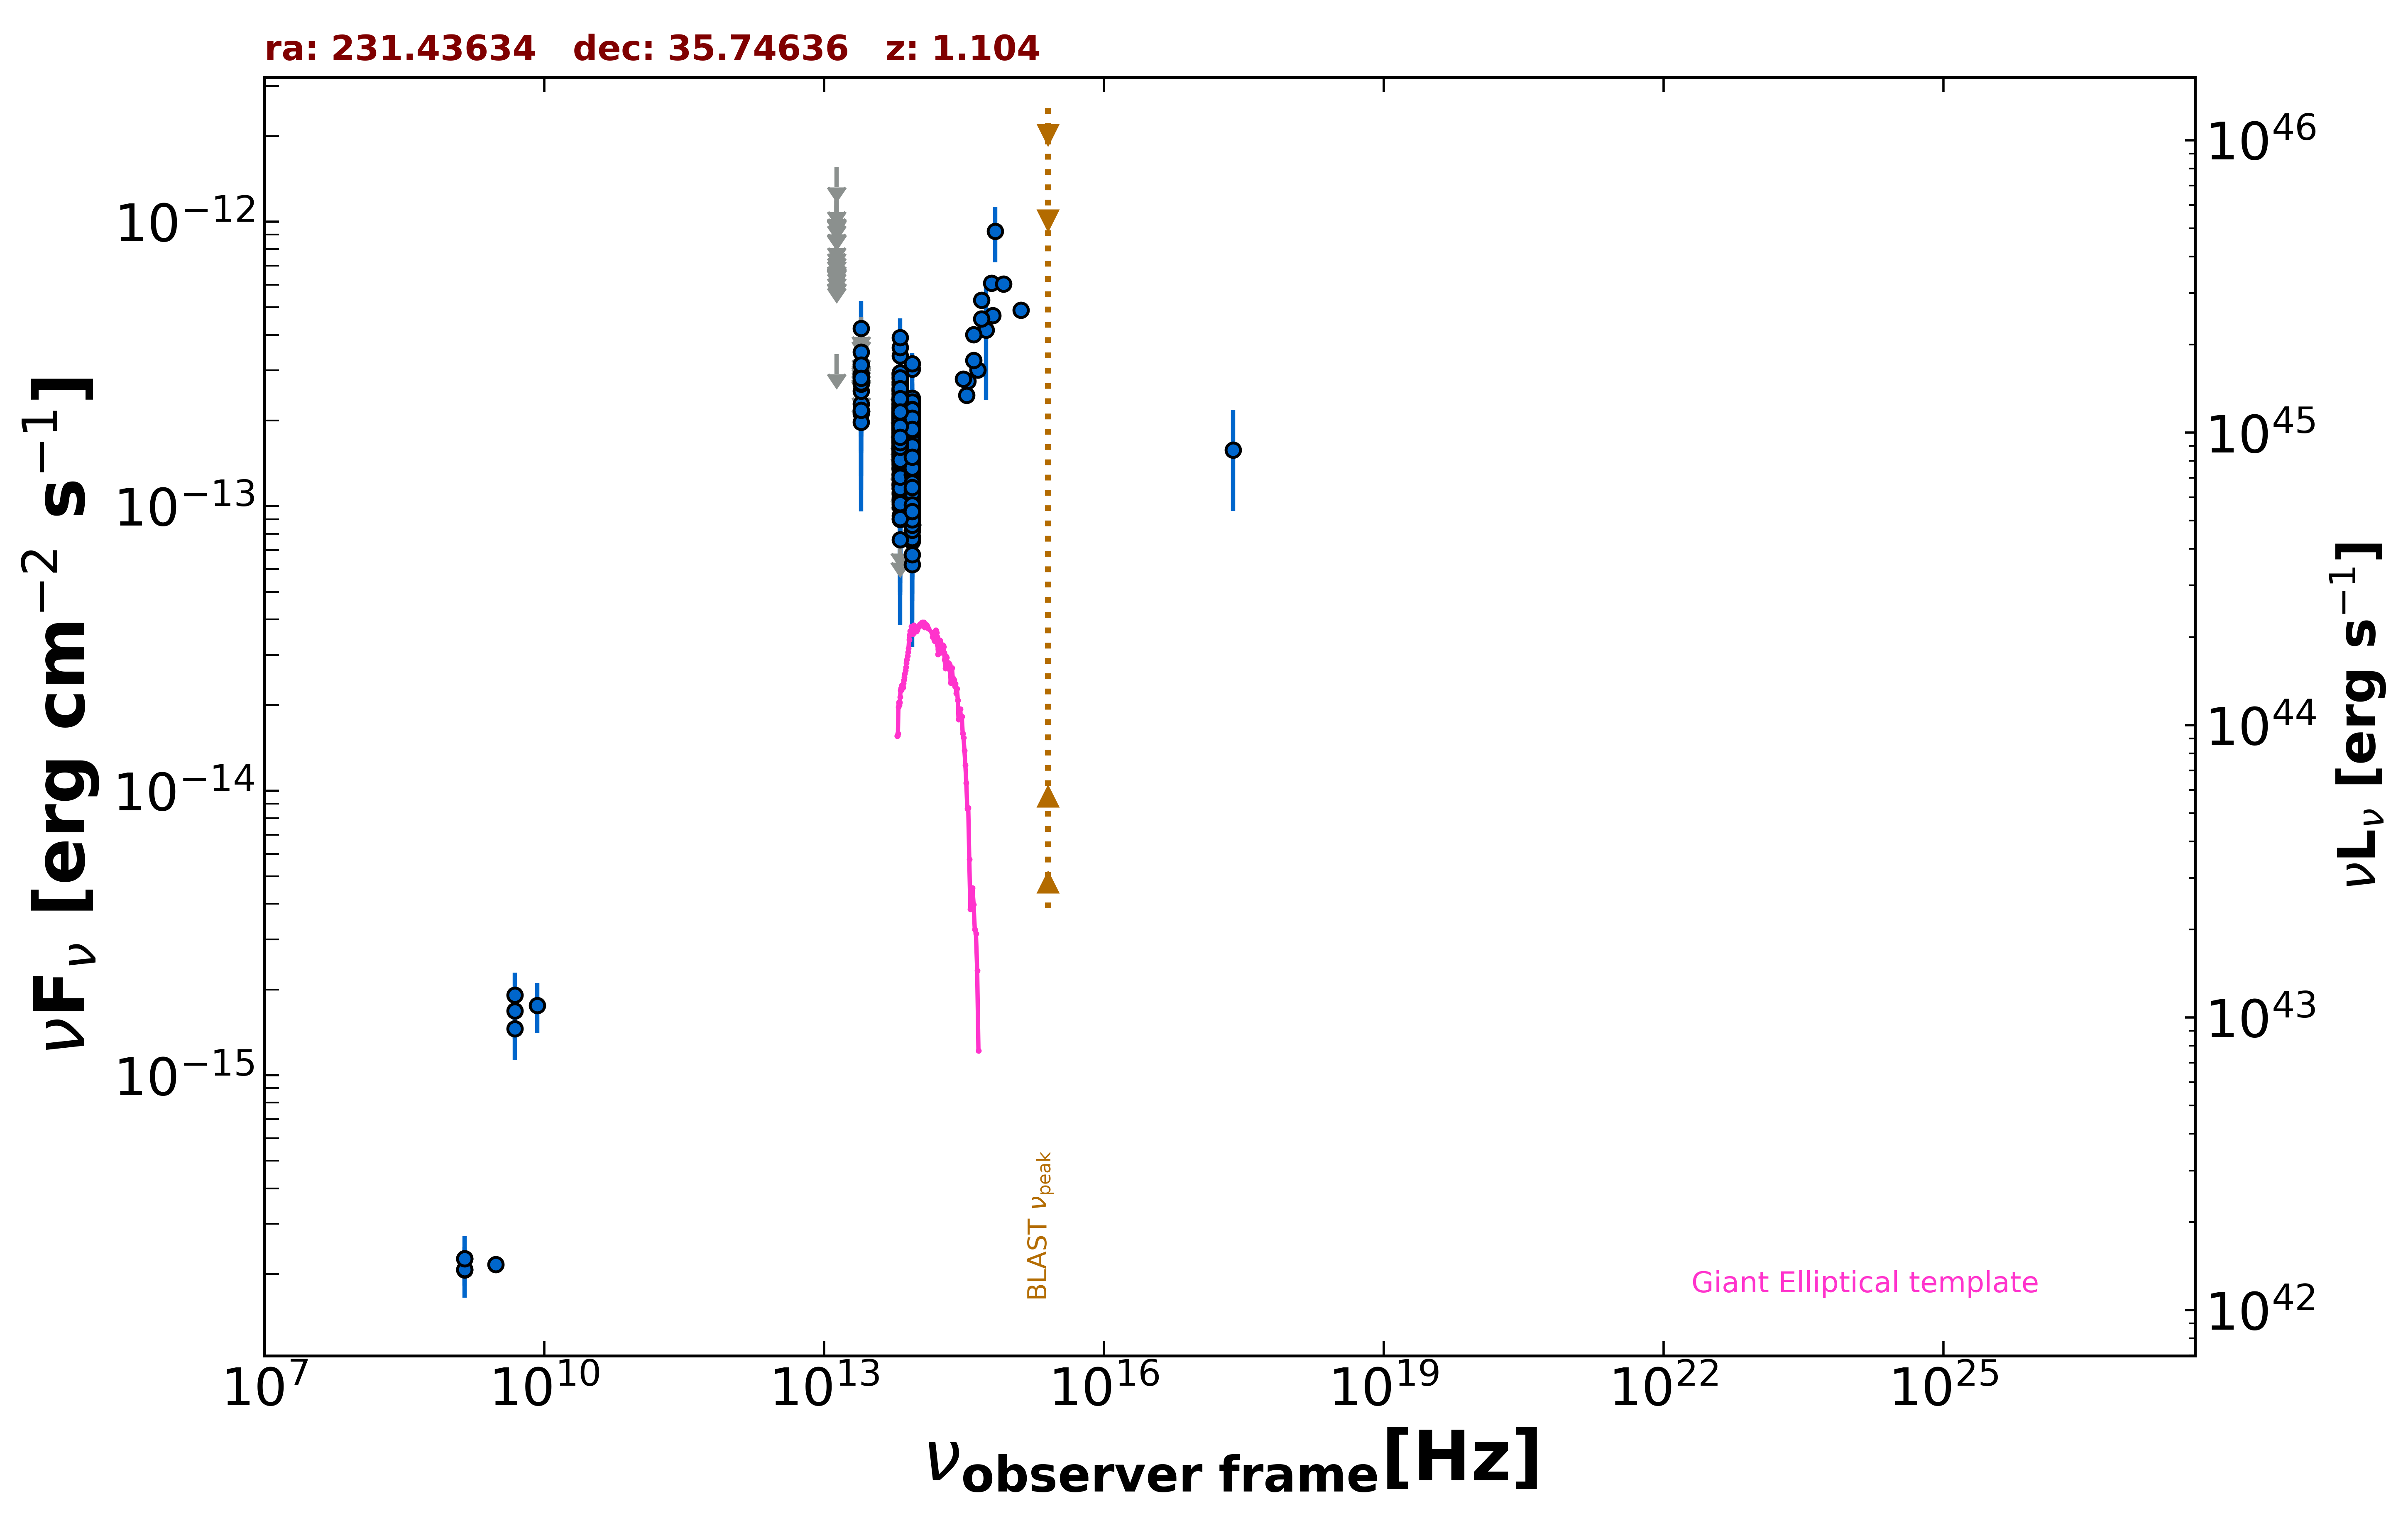

The data file committed next to this chart (first rows):
freq., flux, err_flux, MJD_start, MJD_end, flag, catalog, reference
1.400e+09, 2.068e-16, 1.900e-18, 55000, 55000, , FIRST, White et al. 1997  ApJ  475 479
1.400e+09, 2.268e-16, 1.260e-17, 55000, 55000, , NVSS, Condon et al. 1998  AJ  115  1693
3.000e+09, 2.160e-16, 6.150e-18, 55000, 55000, , VLASSQL, Gordon et al. 2021  ApJS  255  30
2.418e+17, 1.573e-13, 6.120e-14, 55000, 55000, , RASS, Boller et al. 2016  A&A  103  1
8.817e+13, 1.624e-13, 1.800e-15, 55000, 55000, , UNWISE, Schlafly et al. 2019  ApJS  240  30
6.517e+13, 1.950e-13, 2.850e-15, 55000, 55000, , UNWISE, Schlafly et al. 2019  ApJS  240  30
8.817e+13, 1.576e-13, 5.100e-15, 55000, 55000, , WISE, Wright et al. 2010  AJ  140  1868
6.517e+13, 1.935e-13, 6.800e-15, 55000, 55000, , WISE, Wright et al. 2010  AJ  140  1868
2.498e+13, 2.120e-13, 2.430e-14, 55000, 55000, , WISE, Wright et al. 2010  AJ  140  1868
1.363e+13, 3.426e-13, 0.000e+00, 55000, 55000, UL, WISE, Wright et al. 2010  AJ  140  1868
8.817e+13, 1.451e-13, 2.135e-14, 57583, 57583, , NEOWISE, Mainzer et al. 2014  ApJ  792  30
6.517e+13, 1.054e-13, 4.198e-14, 57583, 57583, , NEOWISE, Mainzer et al. 2014  ApJ  792  30
8.817e+13, 7.517e-14, 3.533e-14, 57583, 57583, , NEOWISE, Mainzer et al. 2014  ApJ  792  30
6.517e+13, 2.056e-13, 3.485e-14, 57583, 57583, , NEOWISE, Mainzer et al. 2014  ApJ  792  30
8.817e+13, 1.597e-13, 2.165e-14, 57581, 57581, , NEOWISE, Mainzer et al. 2014  ApJ  792  30
6.517e+13, 2.002e-13, 3.410e-14, 57581, 57581, , NEOWISE, Mainzer et al. 2014  ApJ  792  30
8.817e+13, 1.187e-13, 2.145e-14, 57581, 57581, , NEOWISE, Mainzer et al. 2014  ApJ  792  30
6.517e+13, 2.902e-13, 4.910e-14, 57581, 57581, , NEOWISE, Mainzer et al. 2014  ApJ  792  30
8.817e+13, 1.594e-13, 2.280e-14, 57580, 57580, , NEOWISE, Mainzer et al. 2014  ApJ  792  30
6.517e+13, 2.363e-13, 3.430e-14, 57580, 57580, , NEOWISE, Mainzer et al. 2014  ApJ  792  30
8.817e+13, 1.854e-13, 2.325e-14, 57580, 57580, , NEOWISE, Mainzer et al. 2014  ApJ  792  30
6.517e+13, 1.538e-13, 4.765e-14, 57580, 57580, , NEOWISE, Mainzer et al. 2014  ApJ  792  30
8.817e+13, 1.621e-13, 2.605e-14, 57581, 57581, , NEOWISE, Mainzer et al. 2014  ApJ  792  30
6.517e+13, 2.201e-13, 3.685e-14, 57581, 57581, , NEOWISE, Mainzer et al. 2014  ApJ  792  30
8.817e+13, 1.803e-13, 2.285e-14, 57580, 57580, , NEOWISE, Mainzer et al. 2014  ApJ  792  30
6.517e+13, 2.232e-13, 4.495e-14, 57580, 57580, , NEOWISE, Mainzer et al. 2014  ApJ  792  30
8.817e+13, 1.388e-13, 2.030e-14, 57583, 57583, , NEOWISE, Mainzer et al. 2014  ApJ  792  30
6.517e+13, 2.177e-13, 3.485e-14, 57583, 57583, , NEOWISE, Mainzer et al. 2014  ApJ  792  30
8.817e+13, 1.803e-13, 2.345e-14, 57584, 57584, , NEOWISE, Mainzer et al. 2014  ApJ  792  30
6.517e+13, 1.816e-13, 3.400e-14, 57584, 57584, , NEOWISE, Mainzer et al. 2014  ApJ  792  30
8.817e+13, 1.610e-13, 2.235e-14, 57581, 57581, , NEOWISE, Mainzer et al. 2014  ApJ  792  30
6.517e+13, 2.696e-13, 4.440e-14, 57581, 57581, , NEOWISE, Mainzer et al. 2014  ApJ  792  30
8.817e+13, 1.588e-13, 2.780e-14, 57580, 57580, , NEOWISE, Mainzer et al. 2014  ApJ  792  30
6.517e+13, 2.011e-13, 4.445e-14, 57580, 57580, , NEOWISE, Mainzer et al. 2014  ApJ  792  30
8.817e+13, 2.152e-13, 3.020e-14, 57580, 57580, , NEOWISE, Mainzer et al. 2014  ApJ  792  30
6.517e+13, 2.570e-13, 4.520e-14, 57580, 57580, , NEOWISE, Mainzer et al. 2014  ApJ  792  30
8.817e+13, 1.792e-13, 2.165e-14, 57583, 57583, , NEOWISE, Mainzer et al. 2014  ApJ  792  30
6.517e+13, 1.710e-13, 3.535e-14, 57583, 57583, , NEOWISE, Mainzer et al. 2014  ApJ  792  30
8.817e+13, 1.475e-13, 2.360e-14, 57584, 57584, , NEOWISE, Mainzer et al. 2014  ApJ  792  30
6.517e+13, 1.887e-13, 5.100e-14, 57584, 57584, , NEOWISE, Mainzer et al. 2014  ApJ  792  30
8.817e+13, 1.284e-13, 1.970e-14, 57580, 57580, , NEOWISE, Mainzer et al. 2014  ApJ  792  30
6.517e+13, 2.394e-13, 3.385e-14, 57580, 57580, , NEOWISE, Mainzer et al. 2014  ApJ  792  30
8.817e+13, 8.930e-14, 2.498e-14, 57583, 57583, , NEOWISE, Mainzer et al. 2014  ApJ  792  30
6.517e+13, 1.917e-13, 5.935e-14, 57583, 57583, , NEOWISE, Mainzer et al. 2014  ApJ  792  30
8.817e+13, 1.505e-13, 2.215e-14, 57584, 57584, , NEOWISE, Mainzer et al. 2014  ApJ  792  30
6.517e+13, 1.863e-13, 3.920e-14, 57584, 57584, , NEOWISE, Mainzer et al. 2014  ApJ  792  30
8.817e+13, 1.163e-13, 2.091e-14, 57580, 57580, , NEOWISE, Mainzer et al. 2014  ApJ  792  30
6.517e+13, 2.894e-13, 4.600e-14, 57580, 57580, , NEOWISE, Mainzer et al. 2014  ApJ  792  30
8.817e+13, 1.540e-13, 2.205e-14, 57583, 57583, , NEOWISE, Mainzer et al. 2014  ApJ  792  30
6.517e+13, 1.896e-13, 4.300e-14, 57583, 57583, , NEOWISE, Mainzer et al. 2014  ApJ  792  30
8.817e+13, 1.732e-13, 2.045e-14, 57583, 57583, , NEOWISE, Mainzer et al. 2014  ApJ  792  30
6.517e+13, 2.125e-13, 4.060e-14, 57583, 57583, , NEOWISE, Mainzer et al. 2014  ApJ  792  30
8.817e+13, 1.209e-13, 2.445e-14, 57584, 57584, , NEOWISE, Mainzer et al. 2014  ApJ  792  30
6.517e+13, 2.159e-13, 5.815e-14, 57584, 57584, , NEOWISE, Mainzer et al. 2014  ApJ  792  30
8.817e+13, 1.584e-13, 2.340e-14, 57221, 57221, , NEOWISE, Mainzer et al. 2014  ApJ  792  30
6.517e+13, 1.363e-13, 3.605e-14, 57221, 57221, , NEOWISE, Mainzer et al. 2014  ApJ  792  30
8.817e+13, 1.532e-13, 2.310e-14, 57222, 57222, , NEOWISE, Mainzer et al. 2014  ApJ  792  30
6.517e+13, 1.527e-13, 3.490e-14, 57222, 57222, , NEOWISE, Mainzer et al. 2014  ApJ  792  30
8.817e+13, 1.587e-13, 2.375e-14, 57222, 57222, , NEOWISE, Mainzer et al. 2014  ApJ  792  30
6.517e+13, 1.174e-13, 3.142e-14, 57222, 57222, , NEOWISE, Mainzer et al. 2014  ApJ  792  30
... 833 more rows
